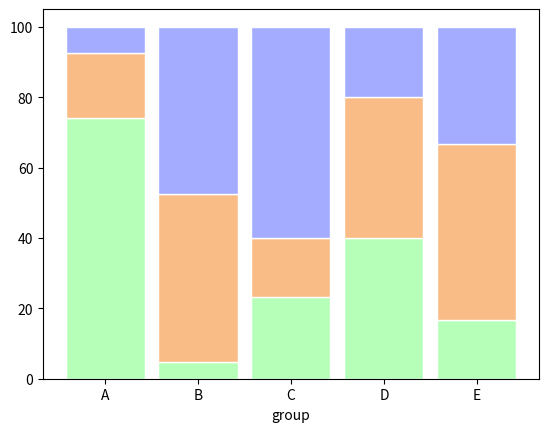
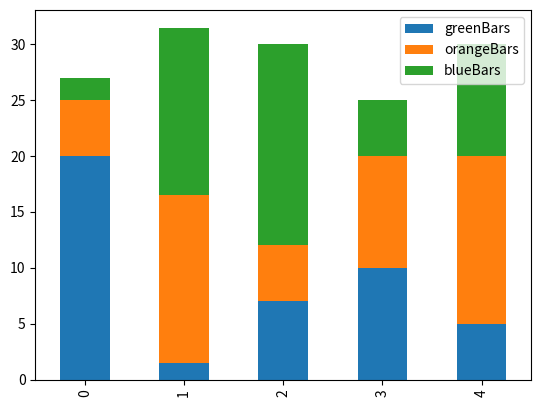

Python code for these plots, in order:
#%%
# libraries
import numpy as np
import matplotlib.pyplot as plt
from matplotlib import rc
import pandas as pd                                                      

#%%
# Data
r = [0,1,2,3,4] #will have to be equal to number of positions 
raw_data = {'greenBars': [20, 1.5, 7, 10, 5], 'orangeBars': [5, 15, 5, 10, 15],'blueBars': [2, 15, 18, 5, 10]} #each colour an amino acid, value a percent in ith position 
df = pd.DataFrame(raw_data)
 
# From raw value to percentage
totals = [i+j+k for i,j,k in zip(df['greenBars'], df['orangeBars'], df['blueBars'])]
greenBars = [i / j * 100 for i,j in zip(df['greenBars'], totals)]
orangeBars = [i / j * 100 for i,j in zip(df['orangeBars'], totals)]
blueBars = [i / j * 100 for i,j in zip(df['blueBars'], totals)]
 
#%%
# plot
barWidth = 0.85
names = ('A','B','C','D','E') #will be 'data set'
# Create green Bars
plt.bar(r, greenBars, color='#b5ffb9', edgecolor='white', width=barWidth)
# Create orange Bars
plt.bar(r, orangeBars, bottom=greenBars, color='#f9bc86', edgecolor='white', width=barWidth)
# Create blue Bars
plt.bar(r, blueBars, bottom=[i+j for i,j in zip(greenBars, orangeBars)], color='#a3acff', edgecolor='white', width=barWidth)
 
# Custom x axis
plt.xticks(r, names)
plt.xlabel("group")
 
# Show graphic
plt.show()

#%%



print(df)

df.plot(kind="bar", stacked=True)